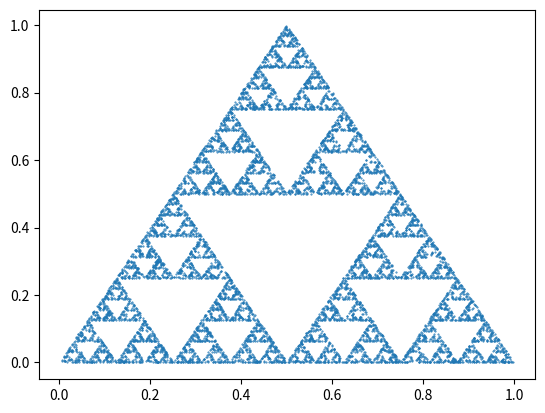

Write Python code to recreate this figure.
import matplotlib.pyplot as plt
import numpy as np
import random

x = np.empty(0)
y = np.empty(0)

xk = 0
yk = 0


def F1(x, y): return [1/2*x, 1/2*y]


def F2(x, y): return [1/2*x+1/4, 1/2*y+1/2]


def F3(x, y): return [1/2*x+1/2, 1/2*y]


for _ in range(10000):
    var = random.randint(1, 12)

    if var <= 4:
        xk, yk = F1(xk, yk)
        x = np.append(x, xk)
        y = np.append(y, yk)

    if var > 4 and var <= 8:
        xk, yk = F2(xk, yk)
        x = np.append(x, xk)
        y = np.append(y, yk)

    if var > 8:
        xk, yk = F3(xk, yk)
        x = np.append(x, xk)
        y = np.append(y, yk)


plt.scatter(x, y, s=0.2)
plt.show()
